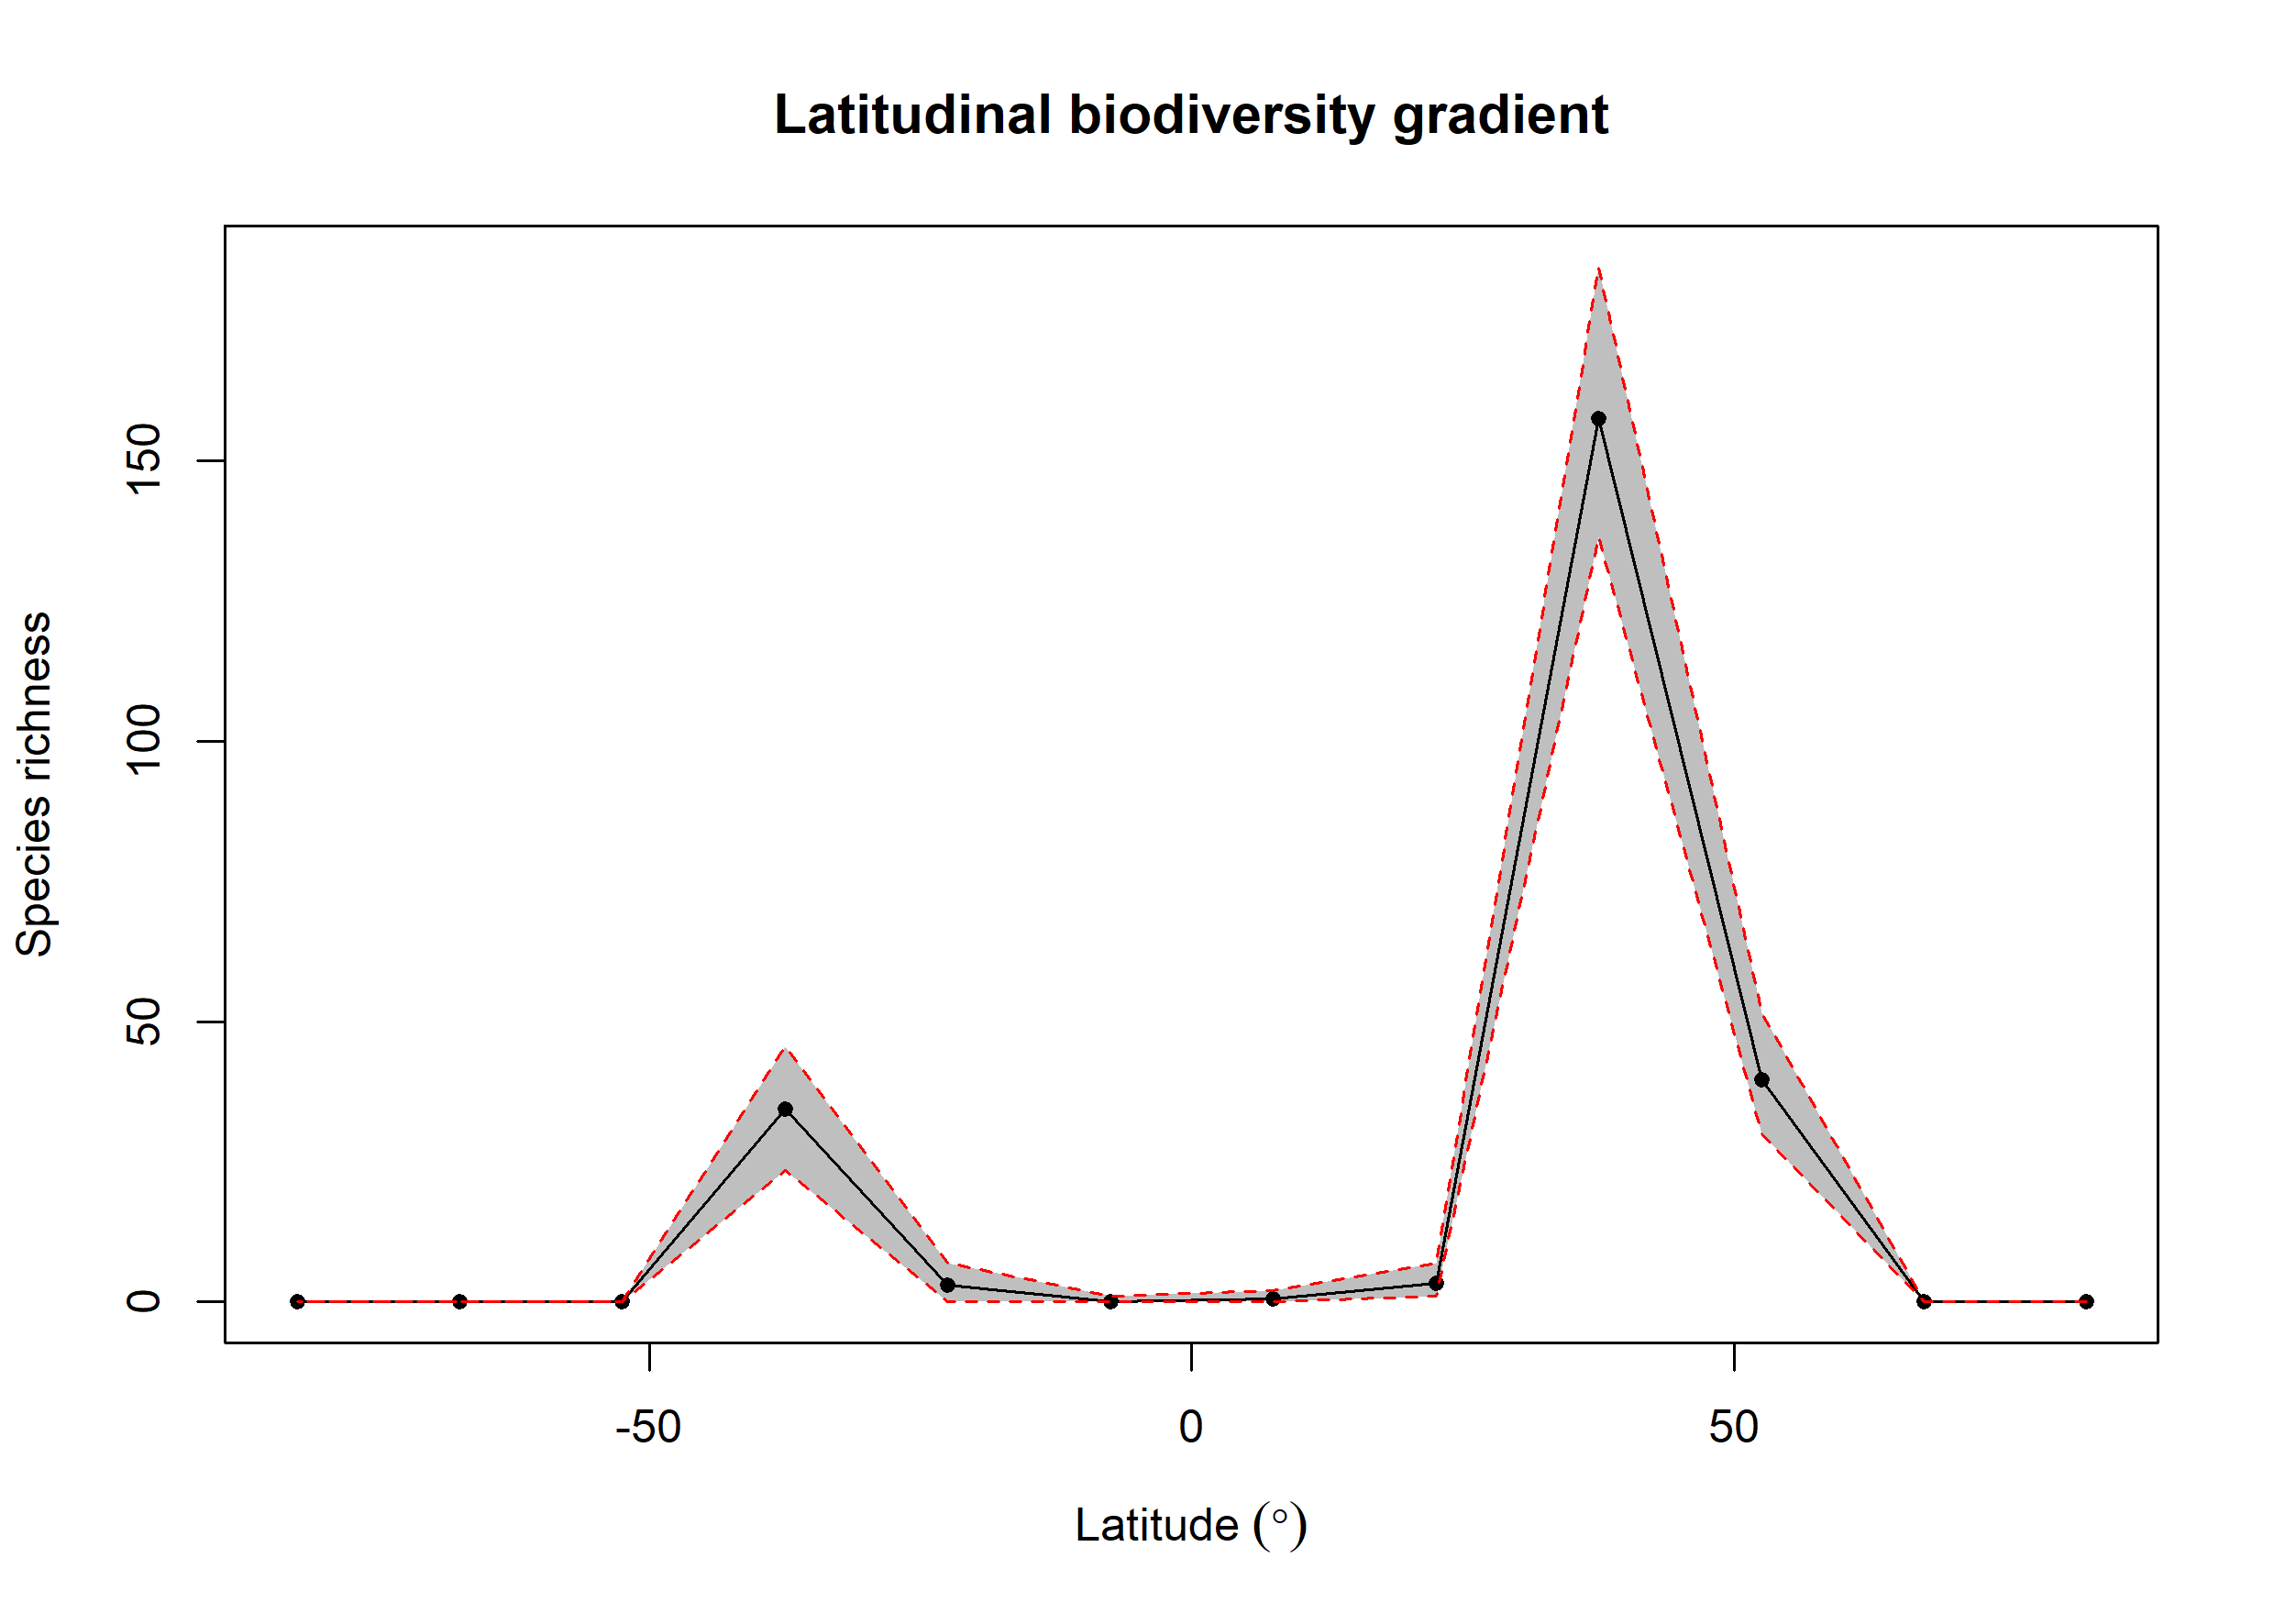

Values plotted in this chart, from the file beside it:
bin, max, min, mid, hemisphere, mean_richness, CI.Lower, CI.Upper
1, 90, 75, 82.5, N, 0, 0, 0
2, 75, 60, 67.5, N, 0, 0, 0
3, 60, 45, 52.5, N, 39.65, 30, 51.52
4, 45, 30, 37.5, N, 157.4, 136.5, 184.5
5, 30, 15, 22.5, N, 3.39, 1, 7
6, 15, 0, 7.5, N, 0.55, 0, 2
7, 0, -15, -7.5, S, 0.13, 0, 1
8, -15, -30, -22.5, S, 3.06, 0, 7
9, -30, -45, -37.5, S, 34.35, 23.48, 45.52
10, -45, -60, -52.5, S, 0, 0, 0
11, -60, -75, -67.5, S, 0, 0, 0
12, -75, -90, -82.5, S, 0, 0, 0
